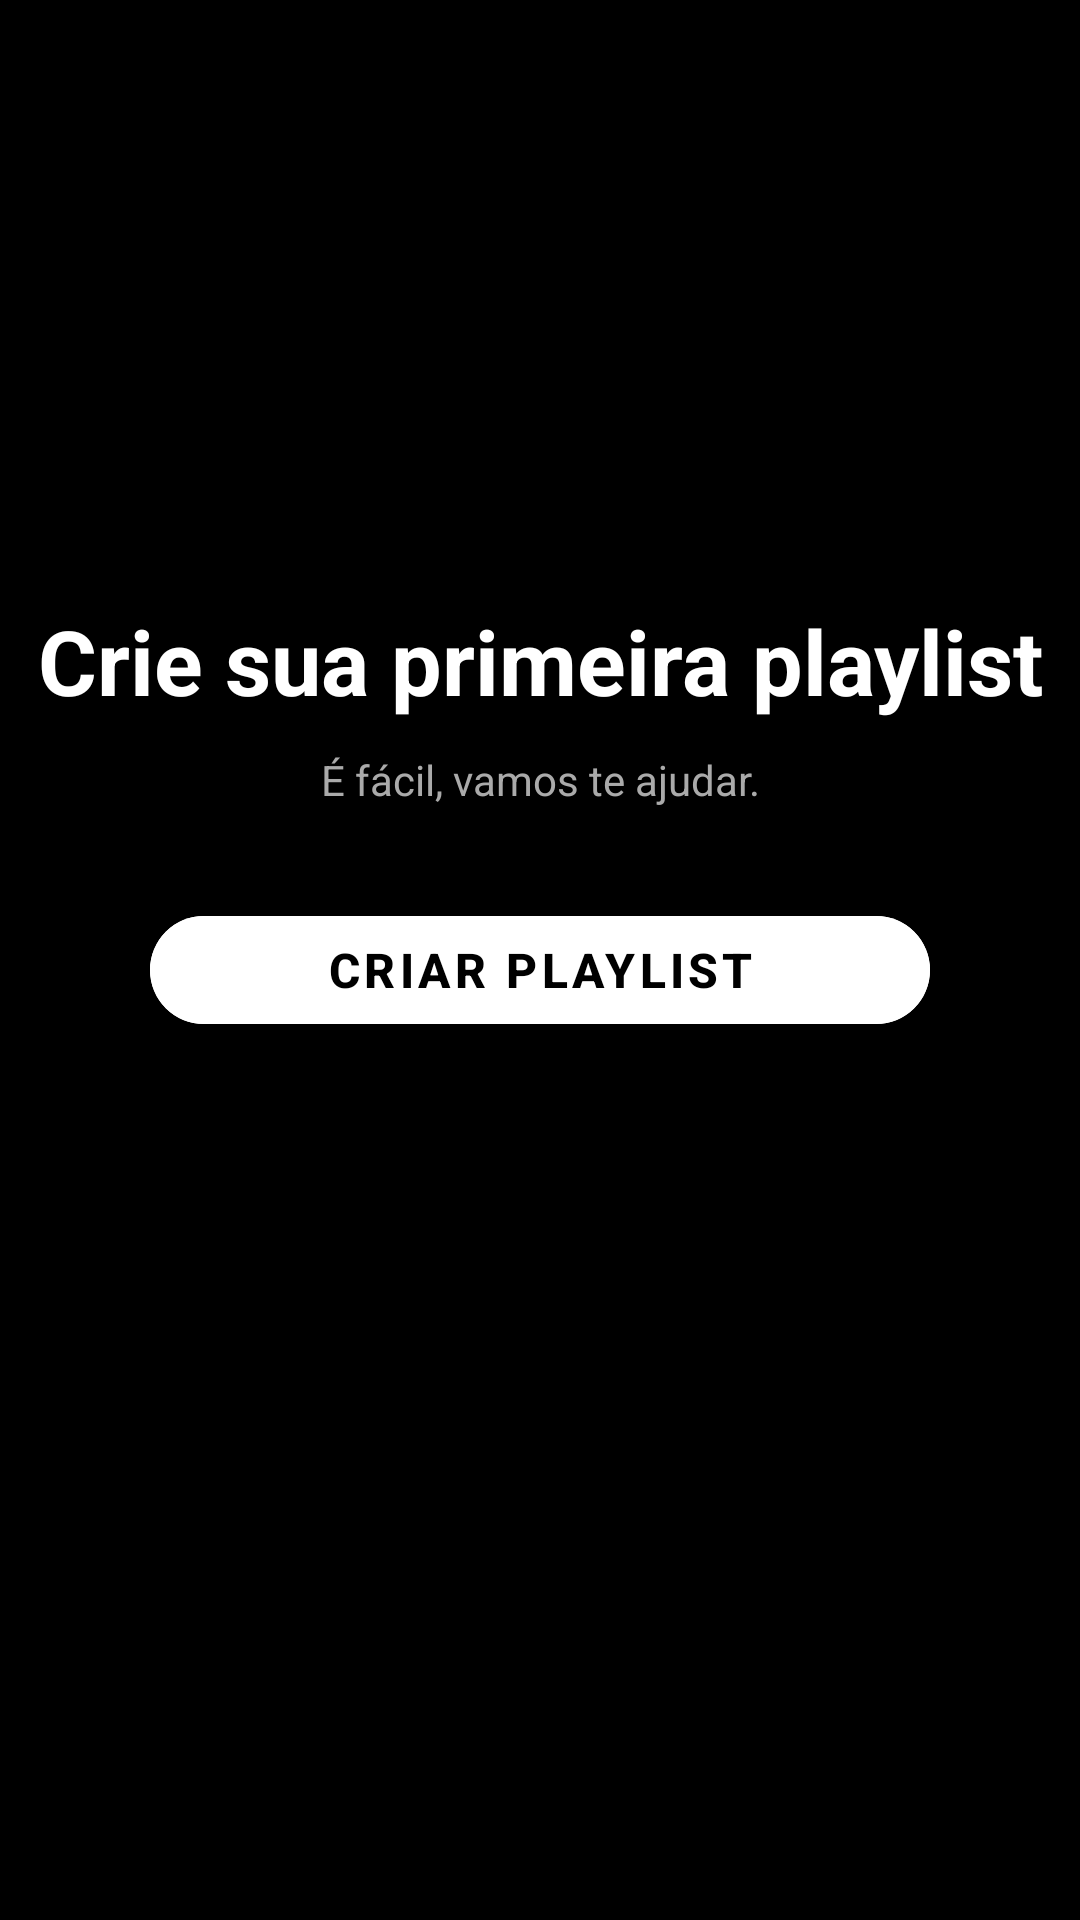

The Android layout XML behind this screen, and the referenced resources:
<!-- AndroidManifest.xml: application theme Theme.SpotifyClone -->
<!-- res/layout/fragment_playlists.xml -->
<?xml version="1.0" encoding="utf-8"?>
<androidx.constraintlayout.widget.ConstraintLayout xmlns:android="http://schemas.android.com/apk/res/android"
    xmlns:app="http://schemas.android.com/apk/res-auto"
    xmlns:tools="http://schemas.android.com/tools"
    android:layout_width="match_parent"
    android:layout_height="match_parent"
    android:background="@color/black"
    tools:context=".fragments.pagertab.Playlists">

    <TextView
        android:id="@+id/playlists_title"
        android:layout_width="0dp"
        android:layout_height="wrap_content"
        android:layout_marginHorizontal="10dp"
        android:layout_marginTop="200dp"
        android:gravity="center"
        android:text="@string/playlists_title"
        android:textColor="@color/white"
        android:textSize="30sp"
        android:textStyle="bold"
        app:layout_constraintEnd_toEndOf="parent"
        app:layout_constraintStart_toStartOf="parent"
        app:layout_constraintTop_toTopOf="parent" />

    <TextView
        android:id="@+id/playlists_subtitle"
        android:layout_width="0dp"
        android:layout_height="wrap_content"
        android:layout_marginTop="10dp"
        android:gravity="center"
        android:text="@string/playlists_subtitle"
        android:textColor="@android:color/darker_gray"
        app:layout_constraintEnd_toEndOf="@id/playlists_title"
        app:layout_constraintStart_toStartOf="@id/playlists_title"
        app:layout_constraintTop_toBottomOf="@id/playlists_title" />

    <com.google.android.material.button.MaterialButton
        android:id="@+id/playlists_button_criar_playlist"
        android:layout_width="0dp"
        android:layout_height="wrap_content"
        android:layout_marginHorizontal="50dp"
        android:layout_marginTop="30dp"
        android:backgroundTint="@color/white"
        android:text="@string/playlists_button"
        android:textColor="@color/black"
        android:textSize="16sp"
        android:textStyle="bold"
        app:cornerRadius="30dp"
        app:layout_constraintEnd_toEndOf="parent"
        app:layout_constraintStart_toStartOf="parent"
        app:layout_constraintTop_toBottomOf="@id/playlists_subtitle" />

</androidx.constraintlayout.widget.ConstraintLayout>
<!-- resources referenced by this layout -->
<resources>
  <color name="black">#FF000000</color>
  <color name="white">#FFFFFFFF</color>
  <string name="playlists_button">Criar playlist</string>
  <string name="playlists_subtitle">É fácil, vamos te ajudar.</string>
  <string name="playlists_title">Crie sua primeira playlist</string>
  <style name="Theme.SpotifyClone" parent="Theme.MaterialComponents.DayNight.NoActionBar">
          
          <item name="colorPrimary">@color/black</item>
          <item name="colorPrimaryVariant">@color/black</item>
          <item name="colorOnPrimary">@color/white</item>
          
          <item name="colorSecondary">@color/teal_200</item>
          <item name="colorSecondaryVariant">@color/teal_700</item>
          <item name="colorOnSecondary">@color/black</item>
          
          <item name="android:statusBarColor">?attr/colorPrimaryVariant</item>
          
      </style>
  <color name="teal_200">#FF03DAC5</color>
  <color name="teal_700">#FF018786</color>
</resources>
